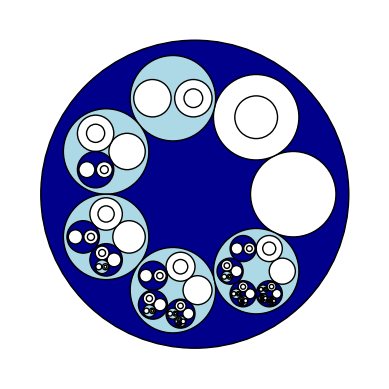

Recreate this plot in Python.
import matplotlib.pyplot as plt
import numpy as np
from matplotlib.patches import Circle

def draw_von_neumann(n, center=(0, 0), radius=1, ax=None, depth=0, property_func=None, 
                     parent_color='white', dark_shade='darkgray', light_shade='lightgray', unshaded='white'):
    """
    Recursively draw Von Neumann natural number construction with conditional shading.
    n: natural number to visualize
    center: (x, y) coordinates for the circle's center
    radius: radius of the current circle
    ax: matplotlib axes object
    depth: recursion depth for hierarchy
    property_func: function that takes a number and returns True/False for shading
    parent_color: color of the parent circle
    dark_shade: color for primary shaded circles
    light_shade: color for nested shaded circles
    unshaded: color for unshaded circles
    """
    if ax is None:
        fig, ax = plt.subplots()
        ax.set_aspect('equal')
        ax.axis('off')

    # Determine shading based on property
    shade = property_func(n) if property_func else False
    if shade:
        # If property is true, use opposite shade of parent
        if parent_color == unshaded:
            facecolor = dark_shade
        elif parent_color == dark_shade:
            facecolor = light_shade
        elif parent_color == light_shade:
            facecolor = dark_shade
    else:
        facecolor = unshaded

    # Draw the current set's circle
    circle = Circle(center, radius, fill=True, facecolor=facecolor, edgecolor='black')
    ax.add_patch(circle)

    if n == 0:
        return  # Empty set, no inner circles

    # Determine inner circle size to maximize space while maintaining buffer
    inner_count = n
    buffer = radius / 12  # Buffer between sibling circles

    if inner_count == 1:
        inner_radius = 0.5 * radius  # Smaller for single inner circle
        inner_distance = 0  # Centered
    elif inner_count == 2:
        inner_radius = (radius - 1.5 * buffer) / 2
        inner_distance = inner_radius + buffer / 2
    else:
        s = np.sin(np.pi / inner_count)
        inner_radius = (radius - buffer) * s / (1 + s)
        inner_radius = max(inner_radius, 0)  # Ensure non-negative
        inner_distance = radius - inner_radius - buffer

    # Position inner circles
    for i in range(n):
        if inner_count == 1:
            inner_center = center
        elif inner_count == 2:
            offset = inner_distance * (-1 if i == 0 else 1)
            inner_center = (center[0] + offset, center[1])
        else:
            angle = 2 * np.pi * i / inner_count
            inner_center = (
                center[0] + inner_distance * np.cos(angle),
                center[1] + inner_distance * np.sin(angle)
            )
        draw_von_neumann(
            i, center=inner_center, radius=inner_radius, ax=ax, depth=depth+1,
            property_func=property_func, parent_color=facecolor,
            dark_shade=dark_shade, light_shade=light_shade, unshaded=unshaded
        )

    if depth == 0:
        ax.set_xlim(center[0] - radius * 1.2, center[0] + radius * 1.2)
        ax.set_ylim(center[1] - radius * 1.2, center[1] + radius * 1.2)
        plt.savefig(f'von_neumann_n{n}.png')
        plt.close()

def visualize_von_neumann(n, property_func=None, dark_shade='darkgray', light_shade='lightgray', unshaded='white'):
    """
    Generate visualization for Von Neumann natural number n with conditional shading.
    n: natural number to visualize
    property_func: function that takes a number and returns True/False for shading
    dark_shade: color for primary shaded circles
    light_shade: color for nested shaded circles
    unshaded: color for unshaded circles
    """
    if property_func is None:
        property_func = lambda x: False  # Default: no shading
    draw_von_neumann(n, property_func=property_func, dark_shade=dark_shade, light_shade=light_shade, unshaded=unshaded)
    print(f"Visualization for {n} saved as von_neumann_n{n}.png")

def custom_property(n):
    """Return True if n has the given property, False otherwise."""
    
    def is_prime(x):
        return x > 1 and all(x % i != 0 for i in range(2, int(x**0.5) + 1))
    
    def is_even(x):
        return x % 2 == 0

    return (is_prime(n) or is_even(n)) and n!=0  # Example property: prime or even but not zero

number_to_visualize = 7 # the number that will be visualized
property_func = custom_property # The property we are checking for shading
primary_shade = 'darkblue'  # Primary shade color
secondary_shade = 'lightblue'  # Nested shade color
unshaded = 'white' 
visualize_von_neumann(number_to_visualize, property_func=property_func, dark_shade=primary_shade, light_shade=secondary_shade, unshaded=unshaded)
